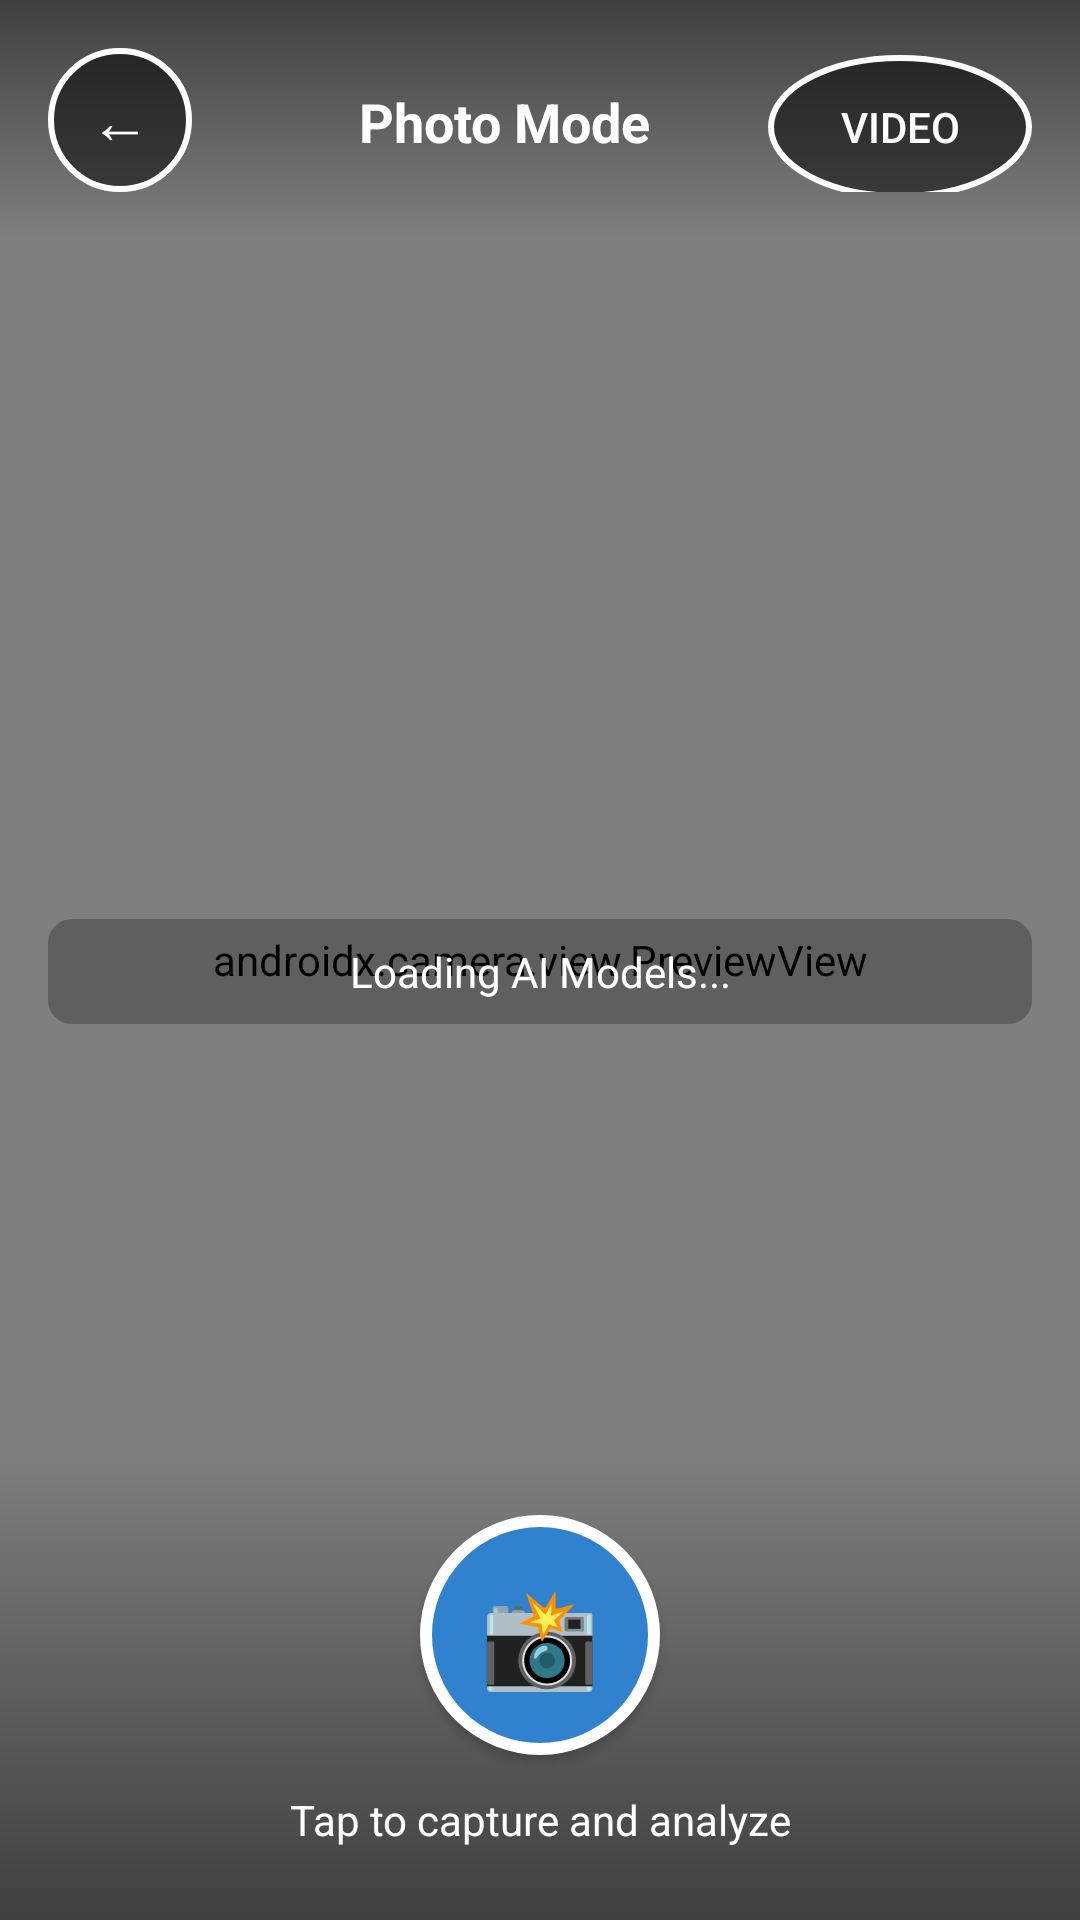

Here is an Android app screen rendered from its layout file. Give the layout XML and the strings, colors and styles it references.
<!-- AndroidManifest.xml: application theme Theme.SpermAnalyzer -->
<!-- res/layout/activity_camera.xml -->
<?xml version="1.0" encoding="utf-8"?>
<RelativeLayout xmlns:android="http://schemas.android.com/apk/res/android"
    xmlns:app="http://schemas.android.com/apk/res-auto"
    android:layout_width="match_parent"
    android:layout_height="match_parent"
    android:background="@android:color/black">

    
    <androidx.camera.view.PreviewView
        android:id="@+id/preview_view"
        android:layout_width="match_parent"
        android:layout_height="match_parent" />

    
    <LinearLayout
        android:layout_width="match_parent"
        android:layout_height="wrap_content"
        android:orientation="horizontal"
        android:padding="16dp"
        android:background="@drawable/overlay_top"
        android:layout_alignParentTop="true">

        <Button
            android:id="@+id/back_button"
            android:layout_width="48dp"
            android:layout_height="48dp"
            android:text="←"
            android:textSize="20sp"
            android:textColor="@android:color/white"
            android:background="@drawable/button_circle"
            android:layout_marginEnd="16dp"/>

        <TextView
            android:id="@+id/mode_text"
            android:layout_width="0dp"
            android:layout_height="wrap_content"
            android:layout_weight="1"
            android:text="Photo Mode"
            android:textSize="18sp"
            android:textColor="@android:color/white"
            android:textStyle="bold"
            android:gravity="center"/>

        <Button
            android:id="@+id/switch_mode_button"
            android:layout_width="wrap_content"
            android:layout_height="48dp"
            android:text="Video"
            android:textSize="14sp"
            android:textColor="@android:color/white"
            android:background="@drawable/button_circle"
            android:padding="8dp"/>

    </LinearLayout>

    
    <LinearLayout
        android:layout_width="match_parent"
        android:layout_height="wrap_content"
        android:orientation="vertical"
        android:padding="16dp"
        android:background="@drawable/overlay_detection"
        android:layout_centerInParent="true">

        <TextView
            android:id="@+id/detection_count"
            android:layout_width="match_parent"
            android:layout_height="wrap_content"
            android:text="Detected: 0 cells"
            android:textSize="16sp"
            android:textColor="@android:color/white"
            android:textStyle="bold"
            android:gravity="center"
            android:background="@drawable/detection_background"
            android:padding="8dp"
            android:visibility="gone"/>

        <TextView
            android:id="@+id/status_text"
            android:layout_width="match_parent"
            android:layout_height="wrap_content"
            android:text="Loading AI Models..."
            android:textSize="14sp"
            android:textColor="@android:color/white"
            android:gravity="center"
            android:background="@drawable/status_background"
            android:padding="8dp"
            android:layout_marginTop="8dp"/>

    </LinearLayout>

    
    <LinearLayout
        android:layout_width="match_parent"
        android:layout_height="wrap_content"
        android:orientation="vertical"
        android:padding="24dp"
        android:background="@drawable/overlay_bottom"
        android:layout_alignParentBottom="true">

        <ProgressBar
            android:id="@+id/progress_bar"
            android:layout_width="match_parent"
            android:layout_height="wrap_content"
            android:layout_marginBottom="16dp"
            android:visibility="gone"
            style="?android:attr/progressBarStyleHorizontal"
            android:indeterminate="true"/>

        <Button
            android:id="@+id/capture_button"
            android:layout_width="80dp"
            android:layout_height="80dp"
            android:text="📸"
            android:textSize="32sp"
            android:textColor="@android:color/white"
            android:background="@drawable/capture_button"
            android:layout_gravity="center"
            android:elevation="8dp"/>

        <TextView
            android:layout_width="match_parent"
            android:layout_height="wrap_content"
            android:text="Tap to capture and analyze"
            android:textSize="14sp"
            android:textColor="@android:color/white"
            android:gravity="center"
            android:layout_marginTop="12dp"/>

    </LinearLayout>

</RelativeLayout>
<!-- resources referenced by this layout -->
<resources>
  <!-- drawable button_circle (drawable) -->
  <?xml version="1.0" encoding="utf-8"?>
  <shape xmlns:android="http://schemas.android.com/apk/res/android"
      android:shape="oval">
      <solid android:color="@color/overlay_dark" />
      <stroke android:width="2dp" android:color="@android:color/white" />
  </shape>
  <!-- drawable capture_button (drawable) -->
  <?xml version="1.0" encoding="utf-8"?>
  <shape xmlns:android="http://schemas.android.com/apk/res/android"
      android:shape="oval">
      <solid android:color="@color/accent_primary" />
      <stroke android:width="4dp" android:color="@android:color/white" />
  </shape>
  <!-- drawable overlay_bottom (drawable) -->
  <?xml version="1.0" encoding="utf-8"?>
  <shape xmlns:android="http://schemas.android.com/apk/res/android"
      android:shape="rectangle">
      <gradient
          android:startColor="@android:color/transparent"
          android:endColor="@color/overlay_dark"
          android:angle="270" />
  </shape>
  <!-- drawable overlay_top (drawable) -->
  <?xml version="1.0" encoding="utf-8"?>
  <shape xmlns:android="http://schemas.android.com/apk/res/android"
      android:shape="rectangle">
      <gradient
          android:startColor="@color/overlay_dark"
          android:endColor="@android:color/transparent"
          android:angle="270" />
  </shape>
  <!-- drawable status_background (drawable) -->
  <?xml version="1.0" encoding="utf-8"?>
  <shape xmlns:android="http://schemas.android.com/apk/res/android"
      android:shape="rectangle">
      <solid android:color="@color/overlay_light" />
      <corners android:radius="8dp" />
  </shape>
  <style name="Theme.SpermAnalyzer" parent="Theme.MaterialComponents.DayNight.DarkActionBar">
          
          <item name="colorPrimary">@color/accent_primary</item>
          <item name="colorPrimaryVariant">@color/accent_secondary</item>
          <item name="colorOnPrimary">@android:color/white</item>
          
          <item name="colorSecondary">@color/accent_secondary</item>
          <item name="colorSecondaryVariant">@color/accent_primary</item>
          <item name="colorOnSecondary">@android:color/black</item>
          
          <item name="android:statusBarColor">@color/accent_primary</item>
          
          <item name="android:windowBackground">@color/background_primary</item>
      </style>
  <color name="overlay_dark">#80000000</color>
  <color name="accent_primary">#3182CE</color>
  <color name="overlay_light">#40000000</color>
  <color name="accent_secondary">#38B2AC</color>
  <color name="background_primary">#F5F7FA</color>
</resources>
